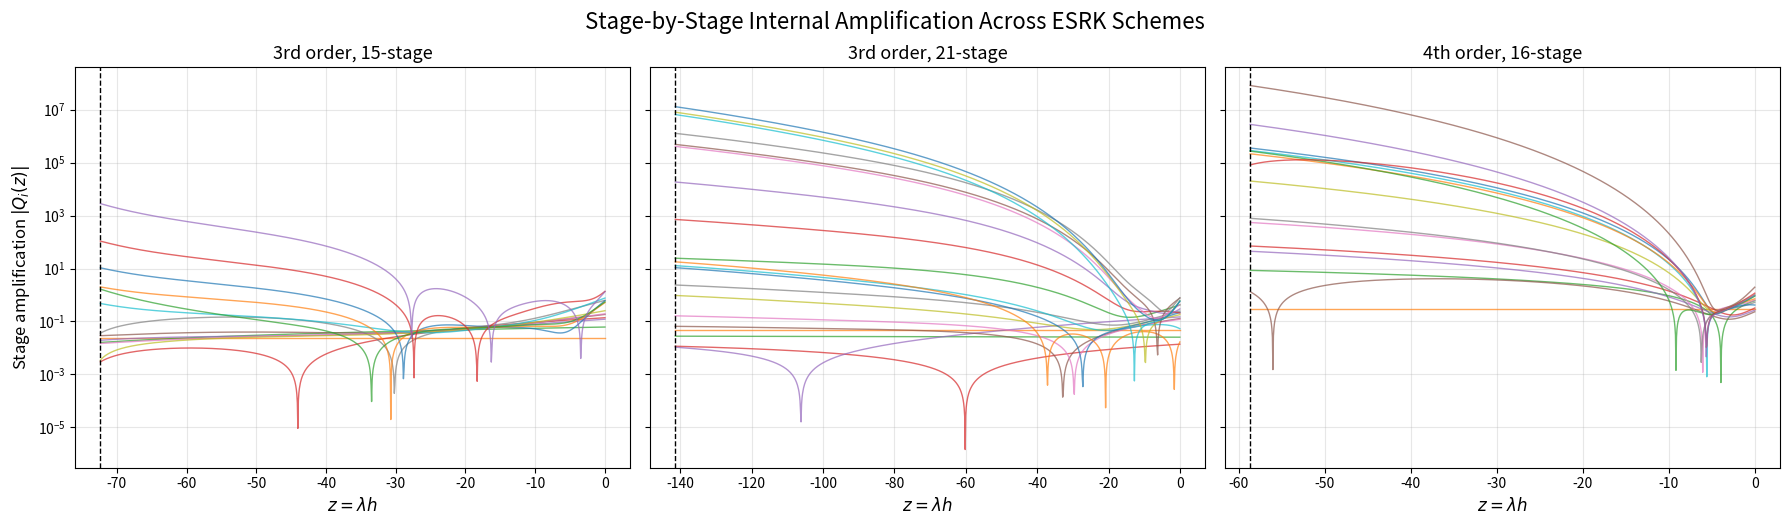

Generate this figure with matplotlib:
import numpy as np
import matplotlib.pyplot as plt

a_15 = np.array([
    [0, 0, 0, 0, 0, 0, 0, 0, 0, 0, 0, 0, 0, 0, 0],
    [0.0243586417803786, 0, 0, 0, 0, 0, 0, 0, 0, 0, 0, 0, 0, 0, 0],
    [0.0358989324994081, 0.0258303808904268, 0, 0, 0, 0, 0, 0, 0, 0, 0, 0, 0, 0, 0],
    [0.0358989324994081, 0.0358989324994081, 0.0667956303329210, 0, 0, 0, 0, 0, 0, 0, 0, 0, 0, 0, 0],
    [0.0358989324994081, 0.0358989324994081, 0.0358989324994081, 0.0140960387721938, 0, 0, 0, 0, 0, 0, 0, 0, 0, 0, 0],
    [0.0358989324994081, 0.0358989324994081, 0.0358989324994081, 0.0358989324994081, 0.0412105997557866, 0, 0, 0, 0, 0, 0, 0, 0, 0, 0],
    [0.0358989324994081, 0.0358989324994081, 0.0358989324994081, 0.0358989324994081, 0.0358989324994081, 0.0149469583607297, 0, 0, 0, 0, 0, 0, 0, 0, 0],
    [0.0358989324994081, 0.0358989324994081, 0.0358989324994081, 0.0358989324994081, 0.0358989324994081, 0.0358989324994081, 0.414086419082813, 0, 0, 0, 0, 0, 0, 0, 0],
    [0.0358989324994081, 0.0358989324994081, 0.0358989324994081, 0.0358989324994081, 0.0358989324994081, 0.0358989324994081, 0.0358989324994081, 0.00395908281378477, 0, 0, 0, 0, 0, 0, 0],
    [0.0358989324994081, 0.0358989324994081, 0.0358989324994081, 0.0358989324994081, 0.0358989324994081, 0.0358989324994081, 0.0358989324994081, 0.0358989324994081, 0.480561088337756, 0, 0, 0, 0, 0, 0],
    [0.0358989324994081, 0.0358989324994081, 0.0358989324994081, 0.0358989324994081, 0.0358989324994081, 0.0358989324994081, 0.0358989324994081, 0.0358989324994081, 0.00661245794721050, 0.319660987317690, 0, 0, 0, 0, 0],
    [0.0358989324994081, 0.0358989324994081, 0.0358989324994081, 0.0358989324994081, 0.0358989324994081, 0.0358989324994081, 0.0358989324994081, 0.0358989324994081, 0.00661245794721050, 0.216746869496930, 0.00668808071535874, 0, 0, 0, 0],
    [0.0358989324994081, 0.0358989324994081, 0.0358989324994081, 0.0358989324994081, 0.0358989324994081, 0.0358989324994081, 0.0358989324994081, 0.0358989324994081, 0.00661245794721050, 0.216746869496930, 0, 0.0374638233561973, 0, 0, 0],
    [0.0358989324994081, 0.0358989324994081, 0.0358989324994081, 0.0358989324994081, 0.0358989324994081, 0.0358989324994081, 0.0358989324994081, 0.0358989324994081, 0.00661245794721050, 0.216746869496930, 0, 0.422645975498266, 0.439499983548480, 0, 0],
    [0.0358989324994081, 0.0358989324994081, 0.0358989324994081, 0.0358989324994081, 0.0358989324994081, 0.0358989324994081, 0.0358989324994081, 0.0358989324994081, 0.00661245794721050, 0.216746869496930, 0, 0.422645975498266, 0.0327614907498598, 0.367805790222090, 0]
])




a_21 = np.array([
    [0, 0, 0, 0, 0, 0, 0, 0, 0, 0, 0, 0, 0, 0, 0, 0, 0, 0, 0, 0, 0],
    [0.0477859117523170, 0, 0, 0, 0, 0, 0, 0, 0, 0, 0, 0, 0, 0, 0, 0, 0, 0, 0, 0, 0],
    [0.0259186933858971, -0.000342225369733892, 0, 0, 0, 0, 0, 0, 0, 0, 0, 0, 0, 0, 0, 0, 0, 0, 0, 0, 0],
    [0.0259186933858971, 0.0259186933858971, -0.0379306642681654, 0, 0, 0, 0, 0, 0, 0, 0, 0, 0, 0, 0, 0, 0, 0, 0, 0, 0],
    [0.0259186933858971, 0.0259186933858971, 0.0259186933858971, 0.0713548421395141, 0, 0, 0, 0, 0, 0, 0, 0, 0, 0, 0, 0, 0, 0, 0, 0, 0],
    [0.0259186933858971, 0.0259186933858971, 0.0259186933858971, 0.0259186933858971, 0.0259359352931570, 0, 0, 0, 0, 0, 0, 0, 0, 0, 0, 0, 0, 0, 0, 0, 0],
    [0.0259186933858971, 0.0259186933858971, 0.0259186933858971, 0.0259186933858971, 0.0259186933858971, -0.00953495091906422, 0, 0, 0, 0, 0, 0, 0, 0, 0, 0, 0, 0, 0, 0, 0],
    [0.0259186933858971, 0.0259186933858971, 0.0259186933858971, 0.0259186933858971, 0.0259186933858971, 0.0259186933858971, 0.0904519523018936, 0, 0, 0, 0, 0, 0, 0, 0, 0, 0, 0, 0, 0, 0],
    [0.0259186933858971, 0.0259186933858971, 0.0259186933858971, 0.0259186933858971, 0.0259186933858971, 0.0259186933858971, 0.0259186933858971, -0.000396135089732896, 0, 0, 0, 0, 0, 0, 0, 0, 0, 0, 0, 0, 0],
    [0.0259186933858971, 0.0259186933858971, 0.0259186933858971, 0.0259186933858971, 0.0259186933858971, 0.0259186933858971, 0.0259186933858971, 0.0259186933858971, -0.153935717033075, 0, 0, 0, 0, 0, 0, 0, 0, 0, 0, 0, 0],
    [0.0259186933858971, 0.0259186933858971, 0.0259186933858971, 0.0259186933858971, 0.0259186933858971, 0.0259186933858971, 0.0259186933858971, 0.0259186933858971, 0.0106794630936747, 0.000795951292330683, 0, 0, 0, 0, 0, 0, 0, 0, 0, 0, 0],
    [0.0259186933858971, 0.0259186933858971, 0.0259186933858971, 0.0259186933858971, 0.0259186933858971, 0.0259186933858971, 0.0259186933858971, 0.0259186933858971, 0.0106794630936747, -0.115335444191199, -0.119588952205909, 0, 0, 0, 0, 0, 0, 0, 0, 0, 0],
    [0.0259186933858971, 0.0259186933858971, 0.0259186933858971, 0.0259186933858971, 0.0259186933858971, 0.0259186933858971, 0.0259186933858971, 0.0259186933858971, 0.0106794630936747, -0.115335444191199, 0.157354569317741, 0.164687679052309, 0, 0, 0, 0, 0, 0, 0, 0, 0],
    [0.0259186933858971, 0.0259186933858971, 0.0259186933858971, 0.0259186933858971, 0.0259186933858971, 0.0259186933858971, 0.0259186933858971, 0.0259186933858971, 0.0106794630936747, -0.115335444191199, 0.157354569317741, 0.0996953916040489, -0.151151371693320, 0, 0, 0, 0, 0, 0, 0, 0],
    [0.0259186933858971, 0.0259186933858971, 0.0259186933858971, 0.0259186933858971, 0.0259186933858971, 0.0259186933858971, 0.0259186933858971, 0.0259186933858971, 0.0106794630936747, -0.115335444191199, 0.157354569317741, 0.0996953916040489, 0.124626570680465, -0.185777493787929, 0, 0, 0, 0, 0, 0, 0],
    [0.0259186933858971, 0.0259186933858971, 0.0259186933858971, 0.0259186933858971, 0.0259186933858971, 0.0259186933858971, 0.0259186933858971, 0.0259186933858971, 0.0106794630936747, -0.115335444191199, 0.157354569317741, 0.0996953916040489, 0.124626570680465, 0.0999254297810373, 0.181570806943121, 0, 0, 0, 0, 0, 0],
    [0.0259186933858971, 0.0259186933858971, 0.0259186933858971, 0.0259186933858971, 0.0259186933858971, 0.0259186933858971, 0.0259186933858971, 0.0259186933858971, 0.0106794630936747, -0.115335444191199, 0.157354569317741, 0.0996953916040489, 0.124626570680465, 0.0999254297810373, -0.157721301562393, 9.54651547687642e-5, 0, 0, 0, 0, 0],
    [0.0259186933858971, 0.0259186933858971, 0.0259186933858971, 0.0259186933858971, 0.0259186933858971, 0.0259186933858971, 0.0259186933858971, 0.0259186933858971, 0.0106794630936747, -0.115335444191199, 0.157354569317741, 0.0996953916040489, 0.124626570680465, 0.0999254297810373, -0.157721301562393, 0.171838581104214, 0.188961619753159, 0, 0, 0, 0],
    [0.0259186933858971, 0.0259186933858971, 0.0259186933858971, 0.0259186933858971, 0.0259186933858971, 0.0259186933858971, 0.0259186933858971, 0.0259186933858971, 0.0106794630936747, -0.115335444191199, 0.157354569317741, 0.0996953916040489, 0.124626570680465, 0.0999254297810373, -0.157721301562393, 0.171838581104214, -0.159282253882384, 0.163589906237245, 0, 0, 0],
    [0.0259186933858971, 0.0259186933858971, 0.0259186933858971, 0.0259186933858971, 0.0259186933858971, 0.0259186933858971, 0.0259186933858971, 0.0259186933858971, 0.0106794630936747, -0.115335444191199, 0.157354569317741, 0.0996953916040489, 0.124626570680465, 0.0999254297810373, -0.157721301562393, 0.171838581104214, -0.159282253882384, 0.153692305711512, -0.000244631681385317, 0, 0],
    [0.0259186933858971, 0.0259186933858971, 0.0259186933858971, 0.0259186933858971, 0.0259186933858971, 0.0259186933858971, 0.0259186933858971, 0.0259186933858971, 0.0106794630936747, -0.115335444191199, 0.157354569317741, 0.0996953916040489, 0.124626570680465, 0.0999254297810373, -0.157721301562393, 0.171838581104214, -0.159282253882384, 0.153692305711512, 0.135802482016176, -0.146394354124576, 0]
], dtype=np.float128)



a_16 = np.array([
    [0, 0, 0, 0, 0, 0, 0, 0, 0, 0, 0, 0, 0, 0, 0, 0],
    [0.297950632696351, 0, 0, 0, 0, 0, 0, 0, 0, 0, 0, 0, 0, 0, 0, 0],
    [0.0892840764249344, 0.522026933033341, 0, 0, 0, 0, 0, 0, 0, 0, 0, 0, 0, 0, 0, 0],
    [0.0892840764249344, 0.0892840764249344, 0.144349746352280, 0, 0, 0, 0, 0, 0, 0, 0, 0, 0, 0, 0, 0],
    [0.0892840764249344, 0.0892840764249344, 0.0892840764249344, -0.000371956295732390, 0, 0, 0, 0, 0, 0, 0, 0, 0, 0, 0, 0],
    [0.0892840764249344, 0.0892840764249344, 0.0892840764249344, 0.0892840764249344, -0.124117473662160, 0, 0, 0, 0, 0, 0, 0, 0, 0, 0, 0],
    [0.0892840764249344, 0.0892840764249344, 0.0892840764249344, 0.0892840764249344, 0.0892840764249344, 0.192800131150961, 0, 0, 0, 0, 0, 0, 0, 0, 0, 0],
    [0.0892840764249344, 0.0892840764249344, 0.0892840764249344, 0.0892840764249344, 0.0892840764249344, 0.0892840764249344, -0.00721201688860849, 0, 0, 0, 0, 0, 0, 0, 0, 0],
    [0.0892840764249344, 0.0892840764249344, 0.0892840764249344, 0.0892840764249344, 0.0892840764249344, 0.0892840764249344, 0.0892840764249344, 0.385496874023061, 0, 0, 0, 0, 0, 0, 0, 0],
    [0.0892840764249344, 0.0892840764249344, 0.0892840764249344, 0.0892840764249344, 0.0892840764249344, 0.0892840764249344, 0.0892840764249344, 0.0892840764249344, 0.248192855959921, 0, 0, 0, 0, 0, 0, 0],
    [0.0892840764249344, 0.0892840764249344, 0.0892840764249344, 0.0892840764249344, 0.0892840764249344, 0.0892840764249344, 0.0892840764249344, 0.0892840764249344, -0.295854950063981, -4.25371891111175e-5, 0, 0, 0, 0, 0, 0],
    [0.0892840764249344, 0.0892840764249344, 0.0892840764249344, 0.0892840764249344, 0.0892840764249344, 0.0892840764249344, 0.0892840764249344, 0.0892840764249344, -0.295854950063981, 0.163017169512979, 0.138371044215410, 0, 0, 0, 0, 0],
    [0.0892840764249344, 0.0892840764249344, 0.0892840764249344, 0.0892840764249344, 0.0892840764249344, 0.0892840764249344, 0.0892840764249344, 0.0892840764249344, -0.295854950063981, 0.163017169512979, -0.0819824325549522, 0.403108090476214, 0, 0, 0, 0],
    [0.0892840764249344, 0.0892840764249344, 0.0892840764249344, 0.0892840764249344, 0.0892840764249344, 0.0892840764249344, 0.0892840764249344, 0.0892840764249344, -0.295854950063981, 0.163017169512979, -0.0819824325549522, 0.546008221888163, 0.125164780662438, 0, 0, 0],
    [0.0892840764249344, 0.0892840764249344, 0.0892840764249344, 0.0892840764249344, 0.0892840764249344, 0.0892840764249344, 0.0892840764249344, 0.0892840764249344, -0.295854950063981, 0.163017169512979, -0.0819824325549522, 0.546008221888163, -0.0422844329611440, -0.00579862710501764, 0, 0],
    [0.0892840764249344, 0.0892840764249344, 0.0892840764249344, 0.0892840764249344, 0.0892840764249344, 0.0892840764249344, 0.0892840764249344, 0.0892840764249344, -0.295854950063981, 0.163017169512979, -0.0819824325549522, 0.546008221888163, -0.0422844329611440, 0.467431197768081, 0.502036131647685, 0]
])



a_list = [a_15, a_21, a_16]   # Fill in your actual arrays!
names = ["3rd order, 15-stage", "3rd order, 21-stage", "4th order, 16-stage"]
R_max_list = [72.36, 141.44, 58.65]  # Example R_max values for each scheme

num_points = 1000

fig, axes = plt.subplots(1, 3, figsize=(18, 5), sharey=True)
for idx, (a, title, R_max) in enumerate(zip(a_list, names, R_max_list)):
    z_grid = np.linspace(-R_max, 0, num_points)
    s = a.shape[0]
    Q_all = np.zeros((num_points, s), dtype=np.complex128)
    for i, z in enumerate(z_grid):
        Q = np.zeros(s, dtype=np.complex128)
        for k in range(1, s):
            Q[k] = np.sum(a[k, :k] * (1 + z * Q[:k]))
        Q_all[i, :] = Q
    for stage in range(s):
        axes[idx].plot(z_grid, np.abs(Q_all[:, stage]), lw=1, alpha=0.7)
    axes[idx].set_title(title, fontsize=13)
    axes[idx].axvline(-R_max, color='k', ls='--', lw=1)
    axes[idx].set_xlabel(r'$z = \lambda h$', fontsize=12)
    if idx == 0:
        axes[idx].set_ylabel(r'Stage amplification $|Q_i(z)|$', fontsize=12)
    axes[idx].set_yscale('log')
    axes[idx].grid(True, alpha=0.3)

plt.tight_layout()
plt.suptitle('Stage-by-Stage Internal Amplification Across ESRK Schemes', y=1.04, fontsize=16)
plt.show()
